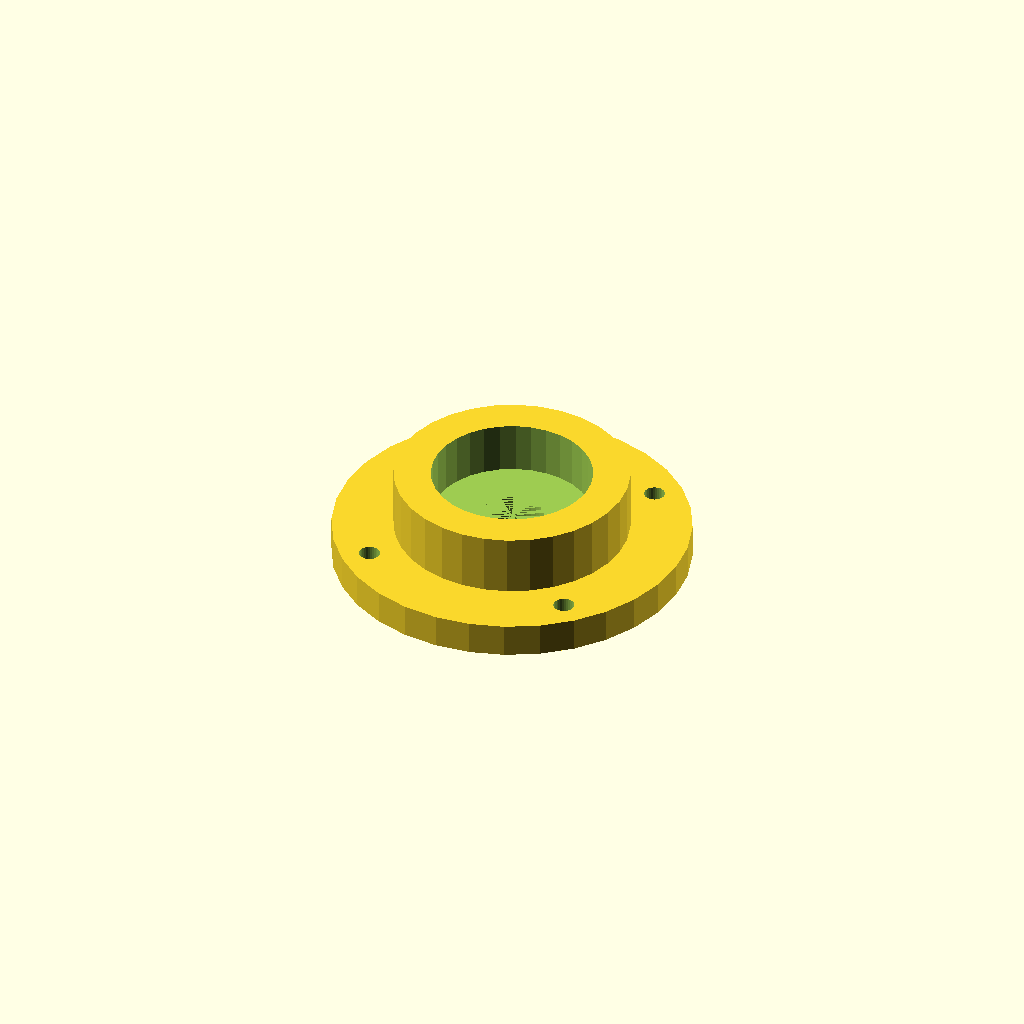
Cell 1: rendered with the file's own defaults.
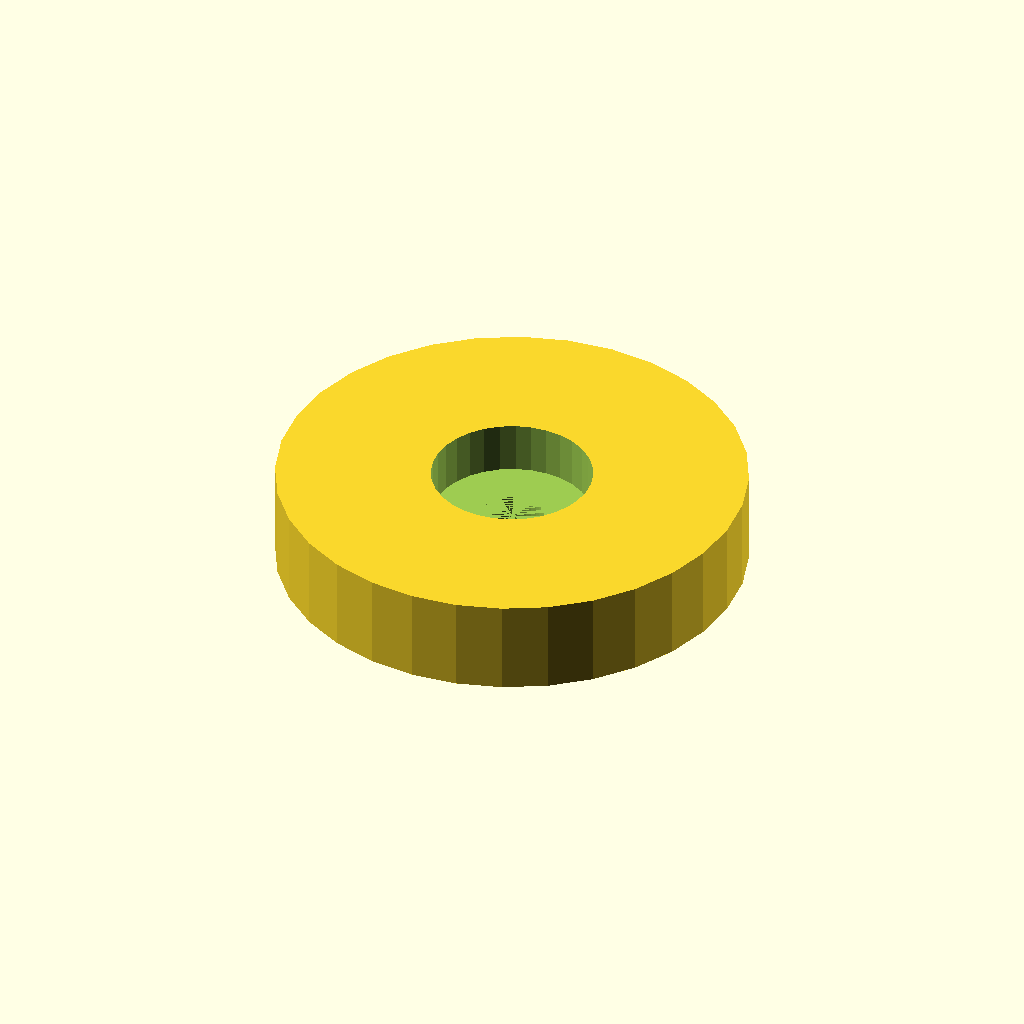
Cell 2: the same model with body_od = 76.3.
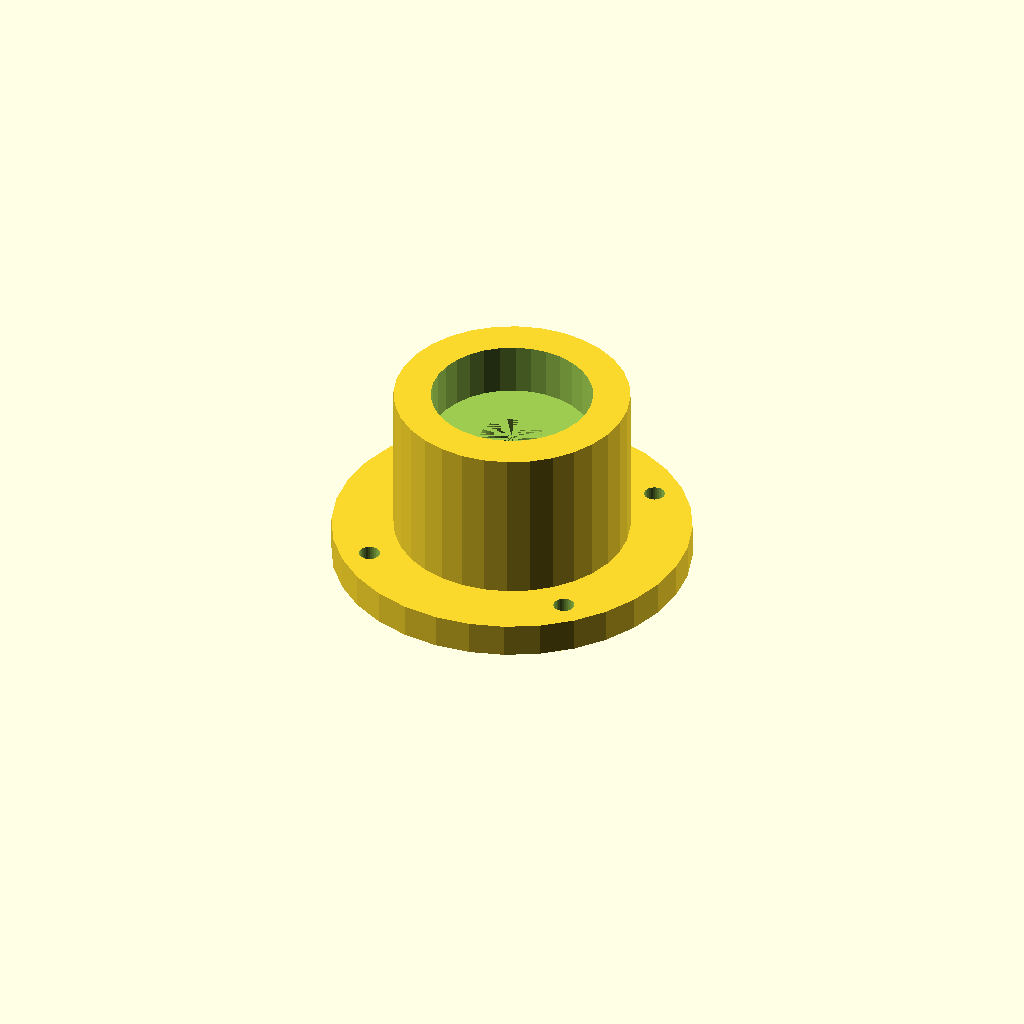
Cell 3: body_h = 30.8 (everything else at default).
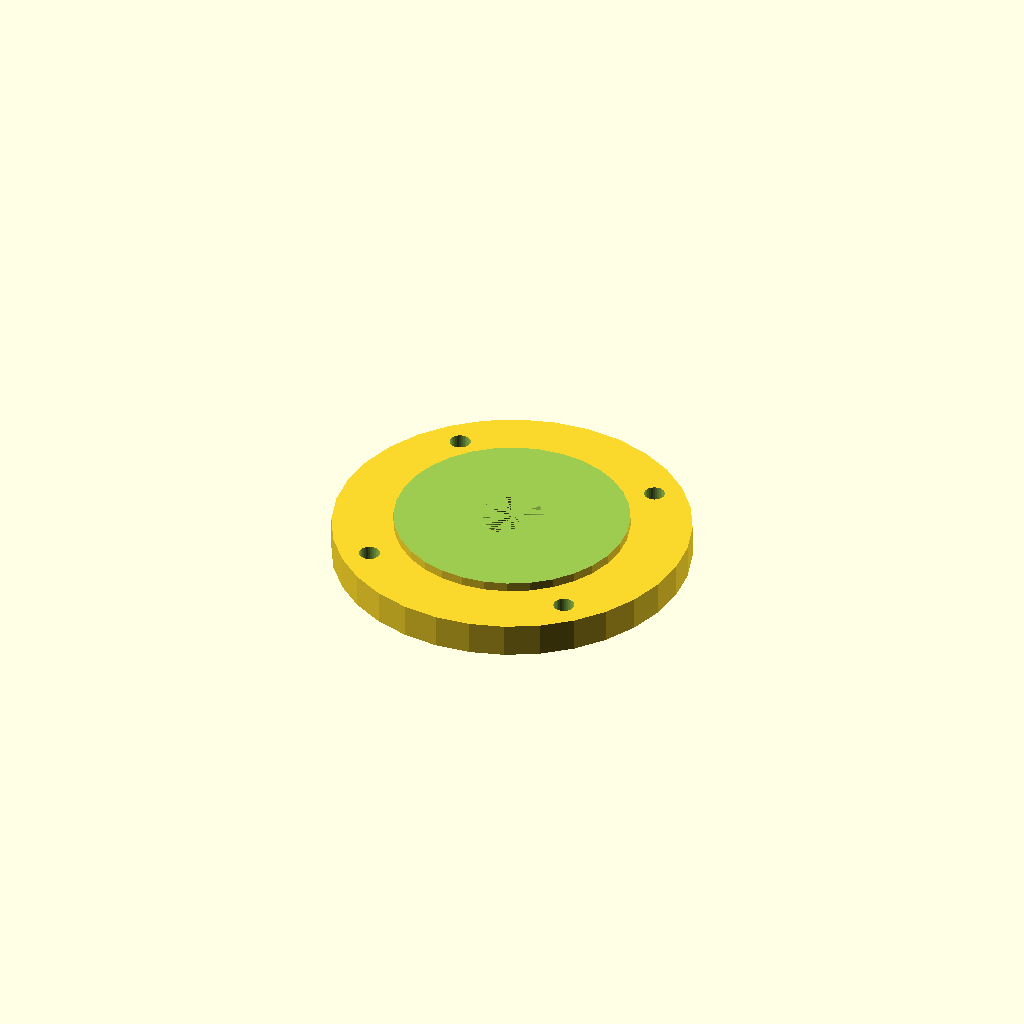
Cell 4 — pocket_d set to 52.3, the other parameters unchanged.
One fixed orthographic camera (rotation 55°, 0°, 25°; colour scheme Cornfield) for every cell.
Source of the model, optional_data/gen2/bearings/part_0027.scad:
$fn = 32;

// ----------------------------------------------------------------------
// Bearing housing: seat for 6000 (26 x 8 mm), 38.15 mm body
// ----------------------------------------------------------------------

// --- parameters (mm) ---
body_od = 38.15;          // housing outside diameter
body_h = 15.4;            // overall housing height
wall = 6;                 // wall thickness
pocket_d = 26.15;         // 6000 seat, 0.15 mm clearance
seat_h = 8.4;             // pocket depth
shoulder = 3;             // shoulder under the bearing
pass_d = 10.3;            // shaft passage
flange_dia = 58.15;       // mounting flange diameter
flange_t = 4;             // flange thickness
bolt_d = 3.4;             // flange bolt clearance
bolt_r = 24.38;           // flange bolt circle radius

module body() {
  cylinder(h = body_h, d = body_od);
}

module flange() {
  /* flange sunk 1.5 mm into the body */
  cylinder(h = flange_t + 1.5, d = flange_dia);
}

difference() {
  union() {
    body();
    flange();
  }
  translate([0, 0, body_h - seat_h]) cylinder(h = seat_h + 1, d = pocket_d);
  translate([0, 0, -1]) cylinder(h = body_h - seat_h + 1, d = pass_d);
  for (i = [0 : 3]) rotate([0, 0, 45 + i * 90]) translate([bolt_r, 0, -1])
    cylinder(h = flange_t + 3, d = bolt_d);
}
Parameter table extracted from the source (name, type, default, range or options):
body_od: number, default 38.15
body_h: number, default 15.4
wall: number, default 6
pocket_d: number, default 26.15
seat_h: number, default 8.4
shoulder: number, default 3
pass_d: number, default 10.3
flange_dia: number, default 58.15
flange_t: number, default 4
bolt_d: number, default 3.4
bolt_r: number, default 24.38
